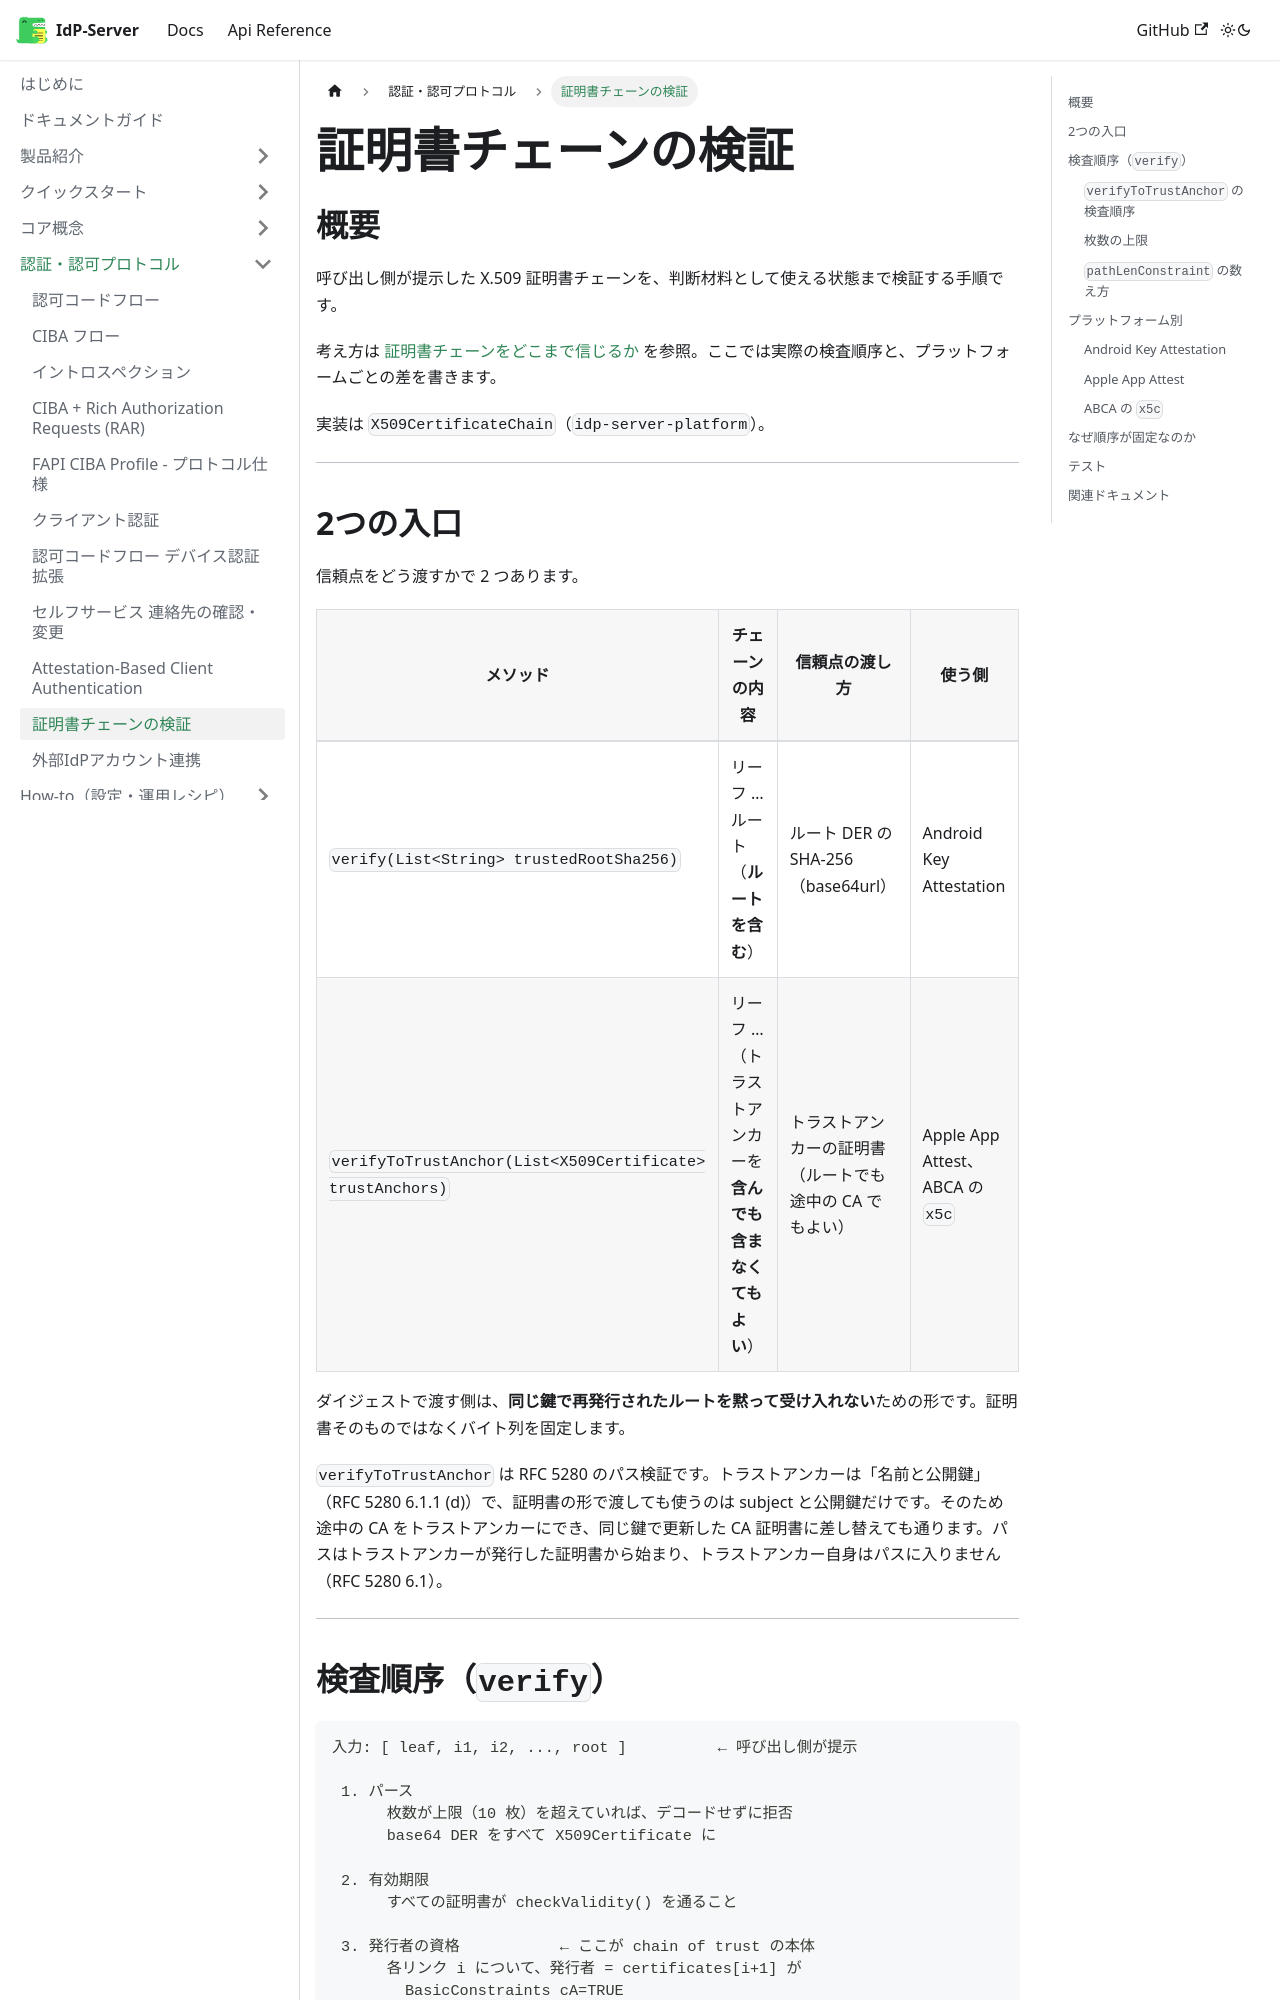

repository: hirokazu-kobayashi-koba-hiro/idp-server · page: docs/content_04_protocols/protocol-09-certificate-chain-verification/index.html · generator: docusaurus

# 証明書チェーンの検証

## 概要

呼び出し側が提示した X.509 証明書チェーンを、判断材料として使える状態まで検証する手順です。

考え方は [証明書チェーンをどこまで信じるか](../content_03_concepts/06-security-extensions/concept-05-certificate-chain-trust.md) を参照。ここでは実際の検査順序と、プラットフォームごとの差を書きます。

実装は `X509CertificateChain`（`idp-server-platform`）。

---

## 2つの入口

信頼点をどう渡すかで 2 つあります。

| メソッド | チェーンの内容 | 信頼点の渡し方 | 使う側 |
|---|---|---|---|
| `verify(List<String> trustedRootSha256)` | リーフ … ルート（**ルートを含む**） | ルート DER の SHA-256（base64url） | Android Key Attestation |
| `verifyToTrustAnchor(List<X509Certificate> trustAnchors)` | リーフ …（トラストアンカーを**含んでも含まなくてもよい**） | トラストアンカーの証明書（ルートでも途中の CA でもよい） | Apple App Attest、ABCA の `x5c` |

ダイジェストで渡す側は、**同じ鍵で再発行されたルートを黙って受け入れない**ための形です。証明書そのものではなくバイト列を固定します。

`verifyToTrustAnchor` は RFC 5280 のパス検証です。トラストアンカーは「名前と公開鍵」（RFC 5280 6.1.1 (d)）で、証明書の形で渡しても使うのは subject と公開鍵だけです。そのため途中の CA をトラストアンカーにでき、同じ鍵で更新した CA 証明書に差し替えても通ります。パスはトラストアンカーが発行した証明書から始まり、トラストアンカー自身はパスに入りません（RFC 5280 6.1）。

---

## 検査順序（`verify`）

```
入力: [ leaf, i1, i2, ..., root ]          ← 呼び出し側が提示

 1. パース
      枚数が上限（10 枚）を超えていれば、デコードせずに拒否
      base64 DER をすべて X509Certificate に

 2. 有効期限
      すべての証明書が checkValidity() を通ること

 3. 発行者の資格           ← ここが chain of trust の本体
      各リンク i について、発行者 = certificates[i+1] が
        BasicConstraints cA=TRUE
        pathLenConstraint >= i        （自分より下にある CA の数）
        KeyUsage keyCertSign          （拡張がある場合）

 4. リンク署名
      certificates[i] が certificates[i+1] の公開鍵で検証できること

 5. 終端
      末尾が自己署名 かつ そのダイジェストが信頼リストにある

─────────────────────────────────
 6. 以降、呼び出し側が leaf() の中身を読む
```

**3 と 4 は別の検査です。** 4 だけでは「署名が繋がっている」しか言えません。末端の証明書の鍵でも別の証明書に署名できるため、3 が無いと偽のリーフをチェーンの先頭に継ぎ足せます。
